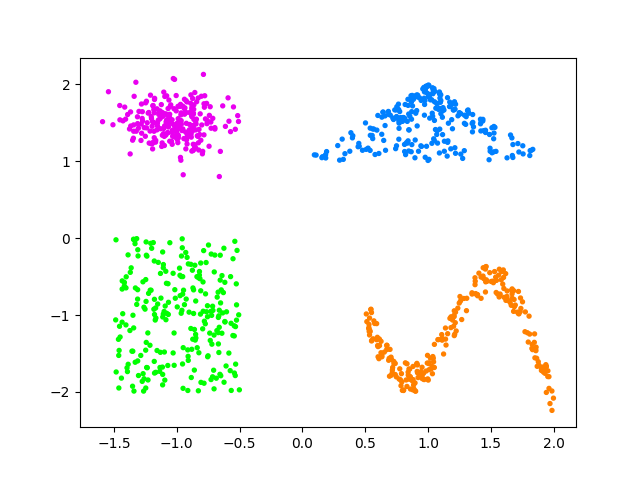

The data file committed next to this chart (first rows):
x, y, label
-0.9174, 1.314, 1
-1.428, 1.527, 1
-0.8864, 1.353, 1
-0.8085, 1.274, 1
-1.28, 1.366, 1
-1.056, 1.262, 1
-1.591, 1.516, 1
-0.9704, 1.741, 1
-1.154, 1.499, 1
-0.9643, 1.482, 1
-1.042, 1.26, 1
-0.6345, 1.722, 1
-1.235, 1.502, 1
-1.158, 1.41, 1
-1.454, 1.726, 1
-1.276, 1.558, 1
-0.6967, 1.42, 1
-0.8495, 1.174, 1
-0.6533, 1.129, 1
-1.086, 1.617, 1
-0.8178, 1.349, 1
-0.8804, 1.133, 1
-1.121, 1.579, 1
-1.222, 1.636, 1
-1.195, 1.23, 1
-1.181, 1.391, 1
-1.415, 1.706, 1
-1.251, 1.326, 1
-0.9806, 1.498, 1
-1.104, 1.901, 1
-1.138, 1.639, 1
-1.19, 1.723, 1
-0.8467, 1.487, 1
-1.367, 1.46, 1
-1.272, 1.525, 1
-1.002, 1.377, 1
-1.099, 1.617, 1
-1.22, 1.238, 1
-0.9523, 1.422, 1
-1.301, 1.65, 1
-0.8973, 1.635, 1
-1.1, 1.325, 1
-0.7342, 1.711, 1
-1.056, 1.613, 1
-0.8894, 1.756, 1
-1.037, 1.221, 1
-0.5723, 1.386, 1
-1.158, 1.684, 1
-0.7837, 1.345, 1
-0.8876, 1.865, 1
-1.18, 1.307, 1
-1.204, 1.23, 1
-0.9302, 1.382, 1
-0.7719, 1.552, 1
-1.346, 1.301, 1
-0.5151, 1.595, 1
-0.9195, 1.773, 1
-1.005, 1.856, 1
-0.613, 1.455, 1
-0.8044, 1.847, 1
... 940 more rows
